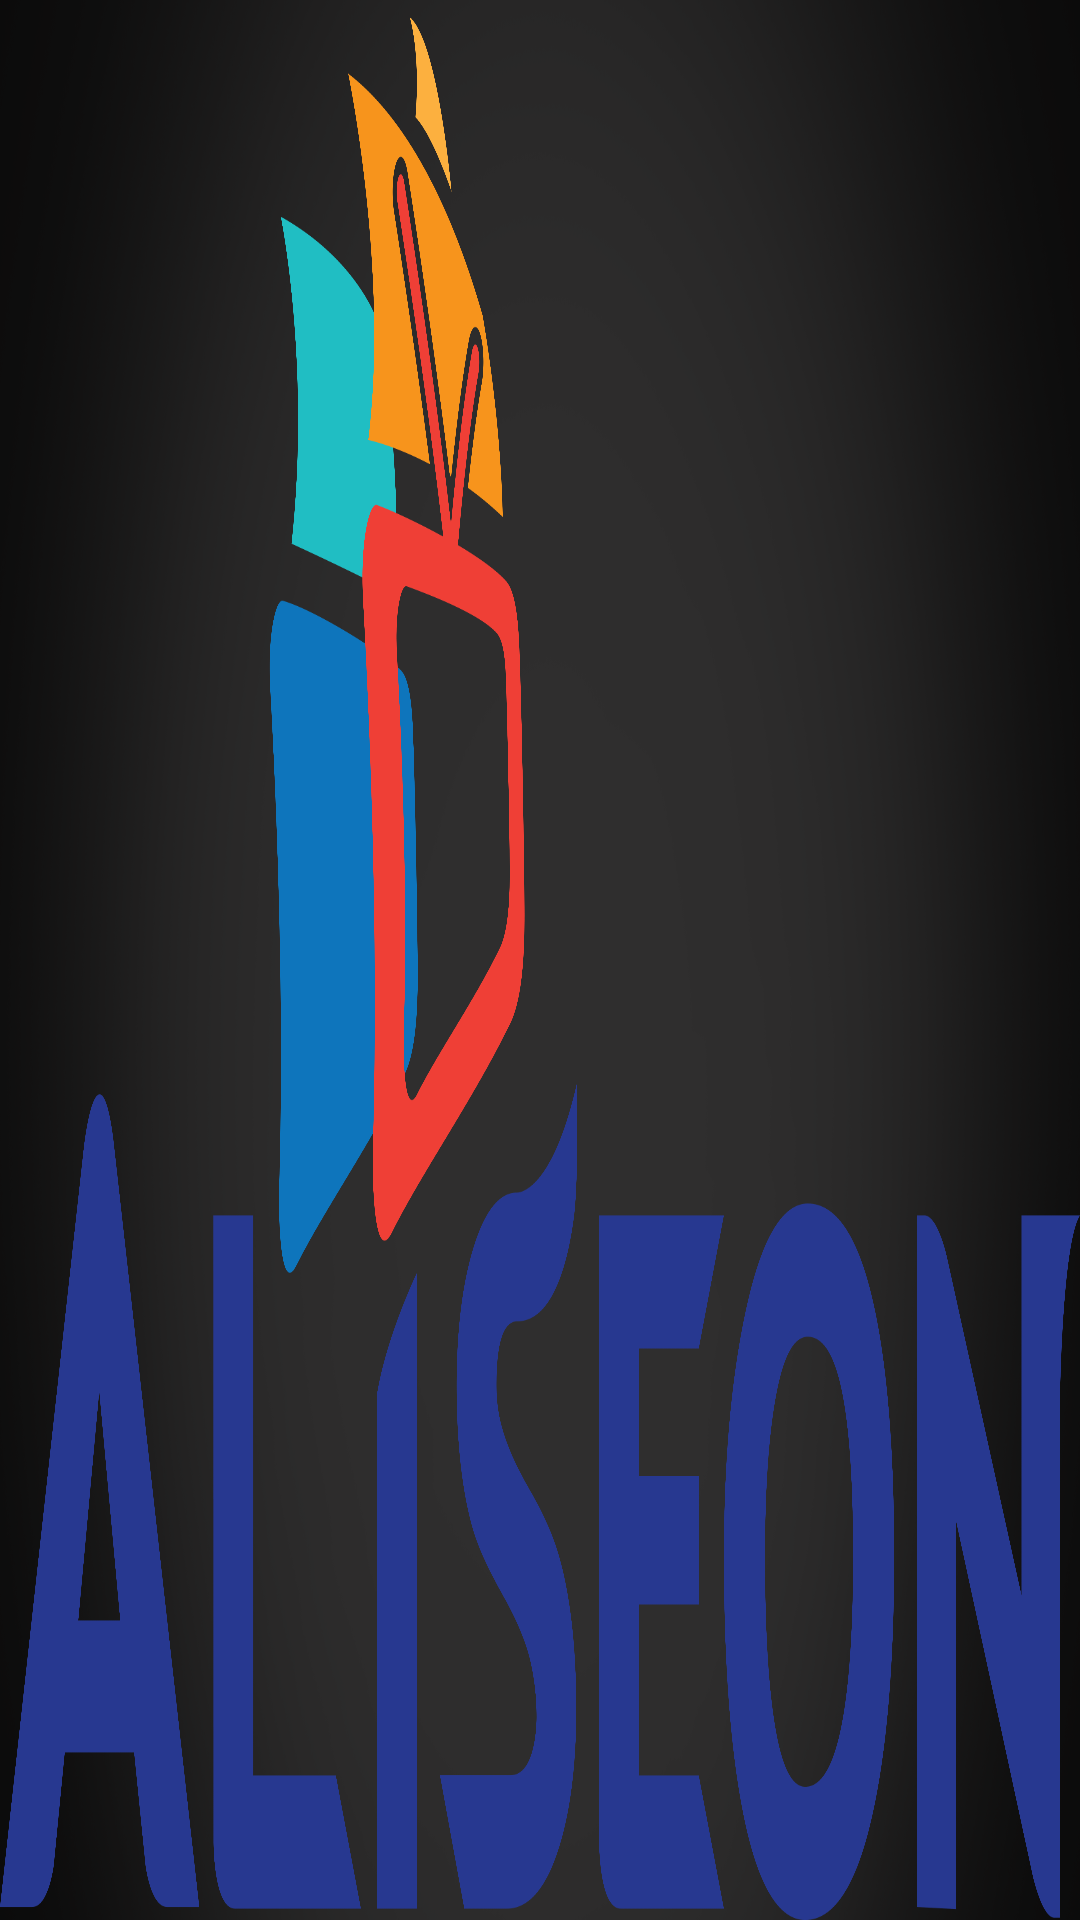

Reconstruct the res/layout file that produces this screen, plus the resources it refers to.
<!-- AndroidManifest.xml: activity theme activity_loading -->
<!-- res/layout/activity_loading.xml -->
<?xml version="1.0" encoding="utf-8"?>
<LinearLayout xmlns:android="http://schemas.android.com/apk/res/android"
        android:layout_width="match_parent"
        android:layout_height="match_parent"
        android:layout_gravity="center"
        android:background="@drawable/backgroundblack">

    <LinearLayout
            android:layout_width="match_parent"
            android:layout_height="match_parent"
            android:layout_gravity="center"
            android:background="@drawable/aliseoncolor">

    </LinearLayout>
</LinearLayout>
<!-- resources referenced by this layout -->
<resources>
  <!-- drawable aliseoncolor: png bitmap (drawable-xxxhdpi, 336071 bytes) -->
  <!-- drawable backgroundblack: png bitmap (drawable-xxxhdpi, 367870 bytes) -->
  <style name="activity_loading" parent="Theme.AppCompat.NoActionBar">
          <item name="windowNoTitle">true</item>
          <item name="windowActionBar">false</item>
          <item name="android:windowBackground">@drawable/aliseon_loading</item>
      </style>
  <!-- drawable aliseon_loading: png bitmap (drawable, 15175 bytes) -->
</resources>
